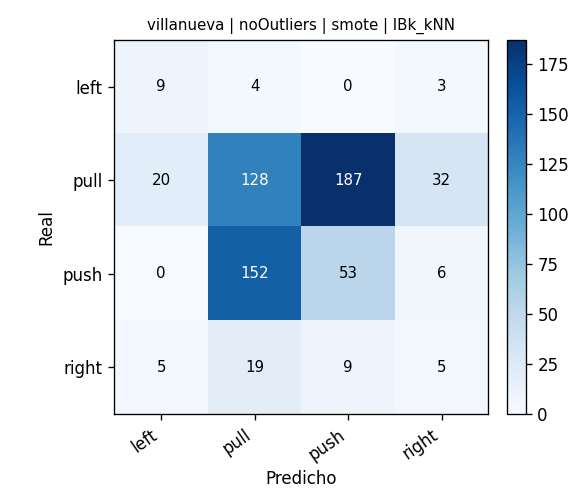

The data file committed next to this chart (first rows):
, pred_left, pred_pull, pred_push, pred_right
real_left, 9, 4, 0, 3
real_pull, 20, 128, 187, 32
real_push, 0, 152, 53, 6
real_right, 5, 19, 9, 5
